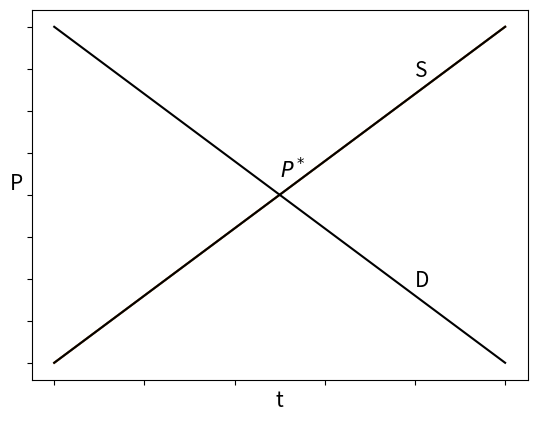

Here is the Python script that generated this plot:
import matplotlib.pyplot as plt
plt.plot(((0,0),(2,2)))
plt.plot(((0,2),(2,0)),color="black")
plt.xlabel("t",fontsize=15)
plt.ylabel("P  ",fontsize=15,rotation=0)
plt.tick_params(labelbottom=False)
plt.tick_params(labelleft=False)
plt.text(0.5,1.1,r"$P^*$",fontsize=15)
plt.text(0.8,0.45,"D",fontsize=15)
plt.text(0.8,1.7,"S",fontsize=15)
plt.savefig("punkt_równowagi.png")
plt.show()
